Labelled photos from "dataset", an image-classification folder in nongtiny/RPS-recognition. The possible labels are: paper, rock, scissor.

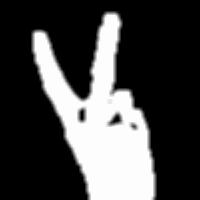
Label: scissor

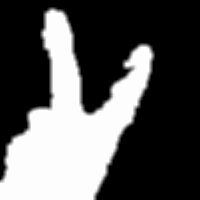
Label: scissor

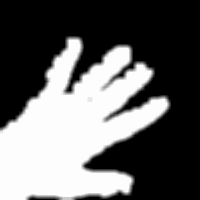
Label: paper

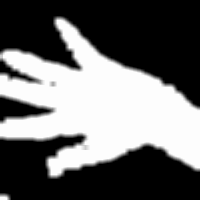
Label: paper

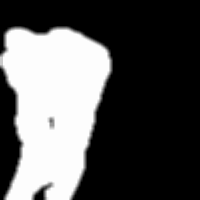
Label: rock

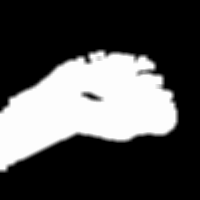
Label: rock
